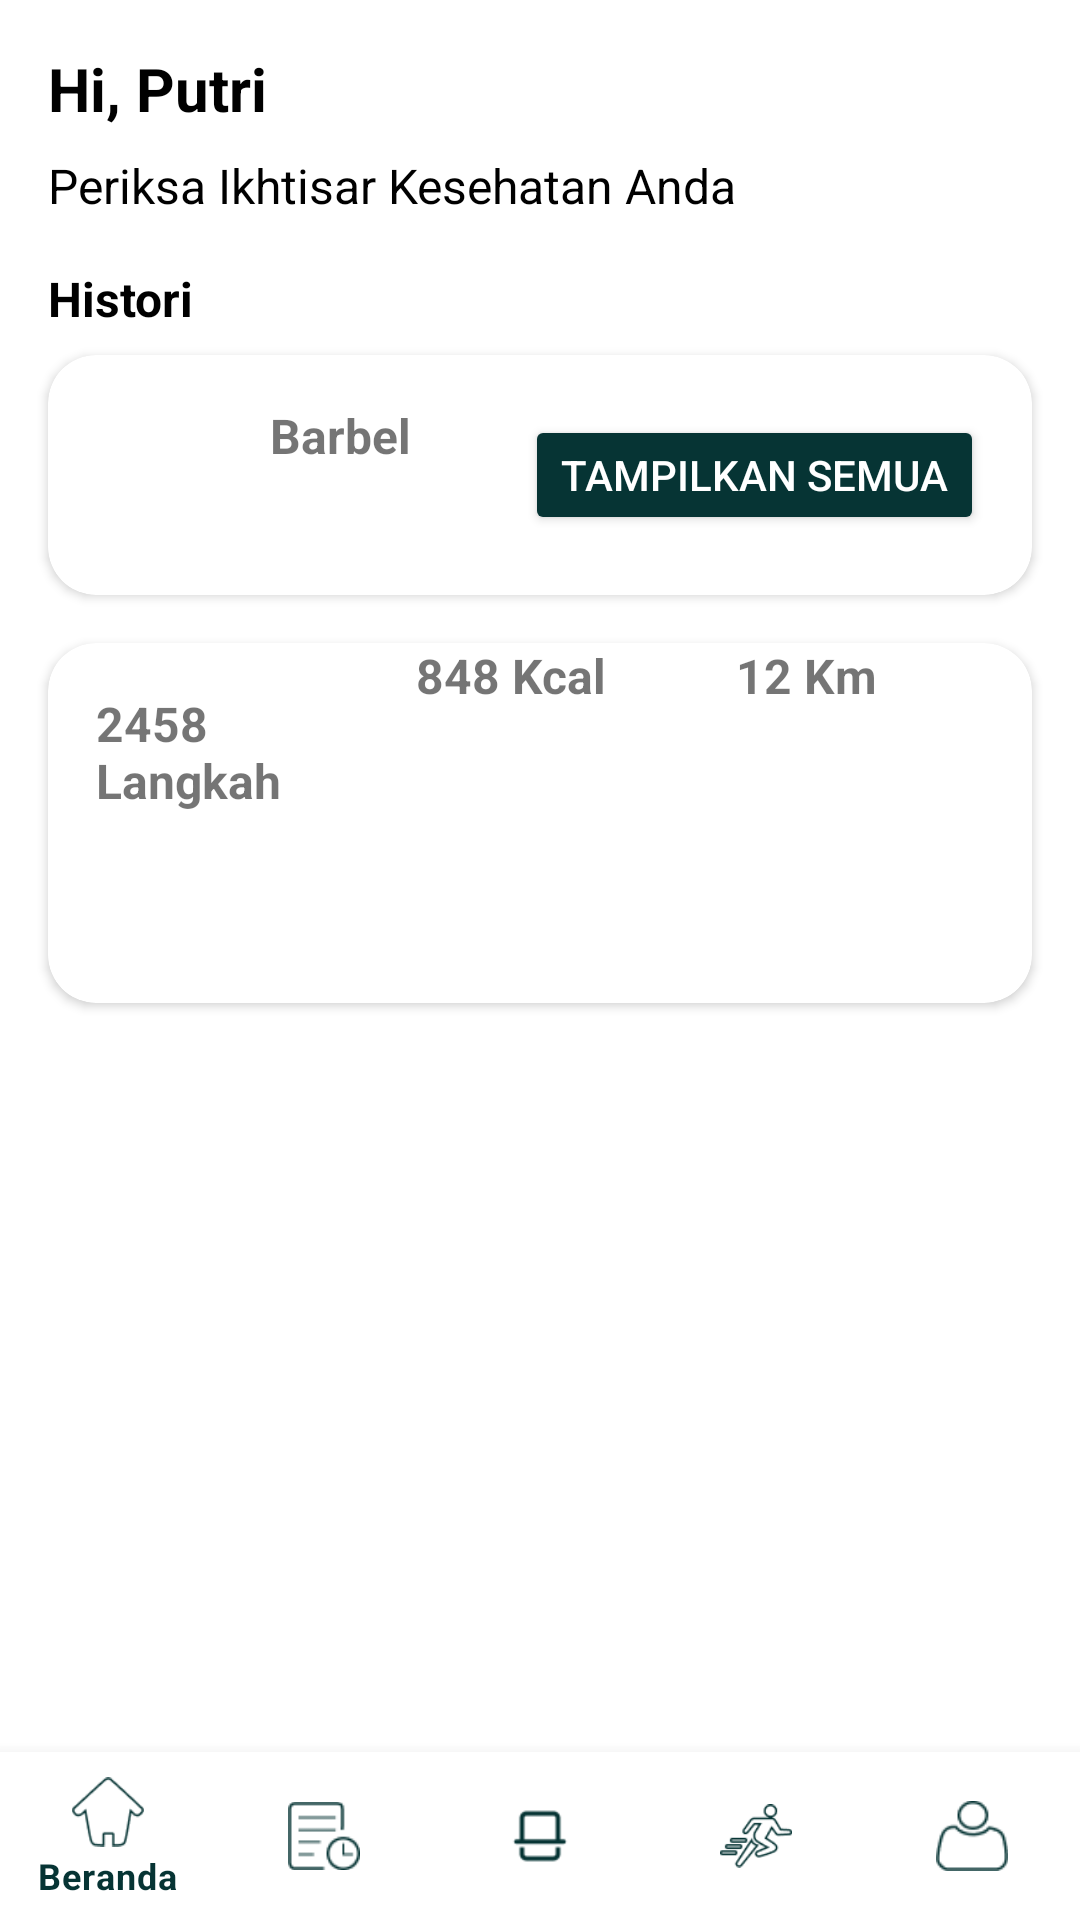

Produce the Android XML layout that renders to this screen, including the resource entries it uses.
<!-- AndroidManifest.xml: application theme Theme.CapstoneProjectMD -->
<!-- res/layout/fragment_home.xml -->
<?xml version="1.0" encoding="utf-8"?>
<androidx.constraintlayout.widget.ConstraintLayout
    xmlns:android="http://schemas.android.com/apk/res/android"
    xmlns:app="http://schemas.android.com/apk/res-auto"
    android:layout_width="match_parent"
    android:layout_height="match_parent"
    android:background="@color/white">

    
    <TextView
        android:id="@+id/tv_greeting"
        android:layout_width="wrap_content"
        android:layout_height="wrap_content"
        android:text="Hi, Putri"
        android:textSize="20sp"
        android:textStyle="bold"
        android:textColor="@color/black"
        app:layout_constraintTop_toTopOf="parent"
        app:layout_constraintStart_toStartOf="parent"
        android:layout_marginTop="16dp"
        android:layout_marginStart="16dp" />

    <TextView
        android:id="@+id/tv_subtitle"
        android:layout_width="wrap_content"
        android:layout_height="wrap_content"
        android:text="Periksa Ikhtisar Kesehatan Anda"
        android:textSize="16sp"
        android:textColor="@color/black"
        app:layout_constraintTop_toBottomOf="@id/tv_greeting"
        app:layout_constraintStart_toStartOf="parent"
        android:layout_marginTop="8dp"
        android:layout_marginStart="16dp" />

    
    <TextView
        android:id="@+id/tv_history"
        android:layout_width="wrap_content"
        android:layout_height="wrap_content"
        android:text="Histori"
        android:textSize="16sp"
        android:textStyle="bold"
        android:textColor="@color/black"
        app:layout_constraintTop_toBottomOf="@id/tv_subtitle"
        app:layout_constraintStart_toStartOf="parent"
        android:layout_marginTop="16dp"
        android:layout_marginStart="16dp" />

    <androidx.cardview.widget.CardView
        android:id="@+id/card_history"
        android:layout_width="0dp"
        android:layout_height="80dp"
        app:cardCornerRadius="16dp"
        app:layout_constraintTop_toBottomOf="@id/tv_history"
        app:layout_constraintStart_toStartOf="parent"
        app:layout_constraintEnd_toEndOf="parent"
        android:layout_marginTop="8dp"
        android:layout_marginStart="16dp"
        android:layout_marginEnd="16dp">

        <androidx.constraintlayout.widget.ConstraintLayout
            android:layout_width="match_parent"
            android:layout_height="match_parent">

            <ImageView
                android:id="@+id/img_barbell"
                android:layout_width="50dp"
                android:layout_height="50dp"
                android:contentDescription="Barbell Image"
                app:layout_constraintTop_toTopOf="parent"
                app:layout_constraintBottom_toBottomOf="parent"
                app:layout_constraintStart_toStartOf="parent"
                android:layout_marginStart="16dp" />

            <TextView
                android:id="@+id/tv_barbell_title"
                android:layout_width="wrap_content"
                android:layout_height="wrap_content"
                android:text="Barbel"
                android:textSize="16sp"
                android:textStyle="bold"
                app:layout_constraintTop_toTopOf="parent"
                app:layout_constraintStart_toEndOf="@id/img_barbell"
                android:layout_marginStart="8dp"
                android:layout_marginTop="16dp" />

            <Button
                android:id="@+id/btn_show_all"
                android:layout_width="wrap_content"
                android:layout_height="40dp"
                android:backgroundTint="@color/green"
                android:text="Tampilkan Semua"
                android:textColor="@color/white"
                app:layout_constraintTop_toTopOf="parent"
                app:layout_constraintBottom_toBottomOf="parent"
                app:layout_constraintEnd_toEndOf="parent"
                android:layout_marginEnd="16dp" />
        </androidx.constraintlayout.widget.ConstraintLayout>
    </androidx.cardview.widget.CardView>

    
    <androidx.cardview.widget.CardView
        android:id="@+id/card_progress"
        android:layout_width="0dp"
        android:layout_height="120dp"
        app:cardCornerRadius="16dp"
        app:layout_constraintTop_toBottomOf="@id/card_history"
        app:layout_constraintStart_toStartOf="parent"
        app:layout_constraintEnd_toEndOf="parent"
        android:layout_marginTop="16dp"
        android:layout_marginStart="16dp"
        android:layout_marginEnd="16dp">

        <androidx.constraintlayout.widget.ConstraintLayout
            android:layout_width="match_parent"
            android:layout_height="match_parent">

            <TextView
                android:id="@+id/tv_steps"
                android:layout_width="0dp"
                android:layout_height="wrap_content"
                android:text="2458 Langkah"
                android:textSize="16sp"
                android:textStyle="bold"
                app:layout_constraintTop_toTopOf="parent"
                app:layout_constraintStart_toStartOf="parent"
                android:layout_marginTop="16dp"
                android:layout_marginStart="16dp"
                app:layout_constraintEnd_toStartOf="@id/tv_calories"
                app:layout_constraintHorizontalWeight="1" />

            <TextView
                android:id="@+id/tv_calories"
                android:layout_width="0dp"
                android:layout_height="wrap_content"
                android:text="848 Kcal"
                android:textSize="16sp"
                android:textStyle="bold"
                app:layout_constraintTop_toTopOf="parent"
                app:layout_constraintStart_toEndOf="@id/tv_steps"
                android:layout_marginStart="8dp"
                app:layout_constraintEnd_toStartOf="@id/tv_distance"
                app:layout_constraintHorizontalWeight="1" />

            <TextView
                android:id="@+id/tv_distance"
                android:layout_width="0dp"
                android:layout_height="wrap_content"
                android:text="12 Km"
                android:textSize="16sp"
                android:textStyle="bold"
                app:layout_constraintTop_toTopOf="parent"
                app:layout_constraintStart_toEndOf="@id/tv_calories"
                android:layout_marginStart="8dp"
                app:layout_constraintEnd_toEndOf="parent"
                app:layout_constraintHorizontalWeight="1" />
        </androidx.constraintlayout.widget.ConstraintLayout>
    </androidx.cardview.widget.CardView>

    
    <com.google.android.material.bottomnavigation.BottomNavigationView
        android:id="@+id/bottom_navigation"
        android:layout_width="0dp"
        android:layout_height="wrap_content"
        android:background="@color/white"
        app:itemIconTint="@color/green"
        app:itemTextColor="@color/green"
        app:menu="@menu/bottom_nav_menu"
        app:layout_constraintBottom_toBottomOf="parent"
        app:layout_constraintStart_toStartOf="parent"
        app:layout_constraintEnd_toEndOf="parent" />

</androidx.constraintlayout.widget.ConstraintLayout>
<!-- resources referenced by this layout -->
<resources>
  <color name="black">#FF000000</color>
  <color name="green">#063434</color>
  <color name="white">#FFFFFFFF</color>
  <style name="Theme.CapstoneProjectMD" parent="Theme.MaterialComponents.DayNight.NoActionBar">
          
          <item name="colorPrimary">@color/green</item>
          <item name="colorPrimaryVariant">@color/green</item>
          <item name="colorOnPrimary">@color/white</item>
          
          <item name="colorSecondary">@color/green</item>
          <item name="colorSecondaryVariant">@color/green</item>
          <item name="colorOnSecondary">@color/black</item>
          
          <item name="android:statusBarColor">?attr/colorPrimaryVariant</item>
          
      </style>
</resources>
